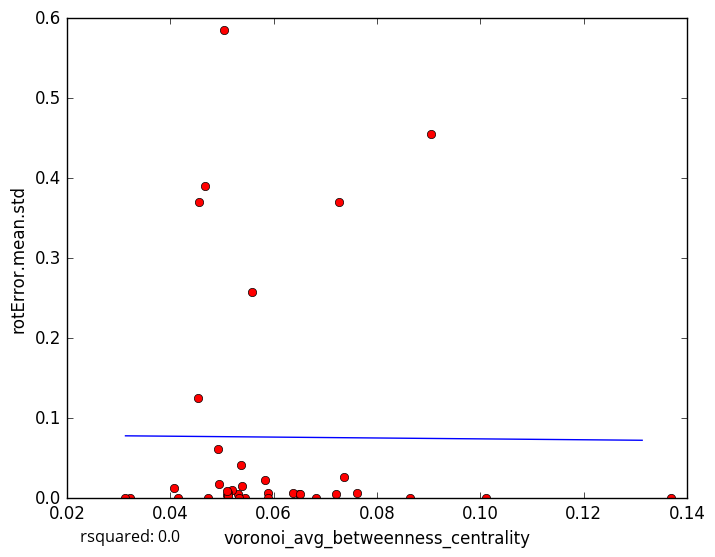

Data behind this chart, as committed beside it:
voronoi_avg_betweenness_centrality, rotError.mean.std
0.06496, 0.005571
0.05306, 0.005774
0.06375, 0.006121
0.06507, 0.005801
0.05199, 0.01044
0.05439, 0.0
0.05114, 0.007164
0.05102, 0.004242
0.09052, 0.4548
0.05035, 0.5853
0.04156, 0.0
0.05885, 0.005927
0.03213, 0.0
0.07206, 0.004937
0.137, 0.000363
0.06824, 1e-05
0.05839, 0.02323
0.05337, 0.0
0.04078, 0.01257
0.04727, 0.0
0.05122, 0.002974
0.05107, 0.009404
0.04942, 0.0173
0.04677, 0.3899
0.101, 0.0
0.07266, 0.3708
0.05382, 0.01548
0.05364, 0.04147
0.05592, 0.258
0.07372, 0.02646
0.05897, 0.0
0.04919, 0.062
0.04549, 0.37
0.08642, 0.0
0.04531, 0.1258
0.03134, 0.0
0.07619, 0.006535
5-Fold RMSE:, 0.09146, 0.1648, 0.07757, 0.1446, 0.1446
Average 5-Fold RMSE:, 0.1465
5-Fold rsquared:, -0.0323, -0.05553, -0.2128, -2.155, -2.155
Average 5-Fold rsquared:, -0.5124
